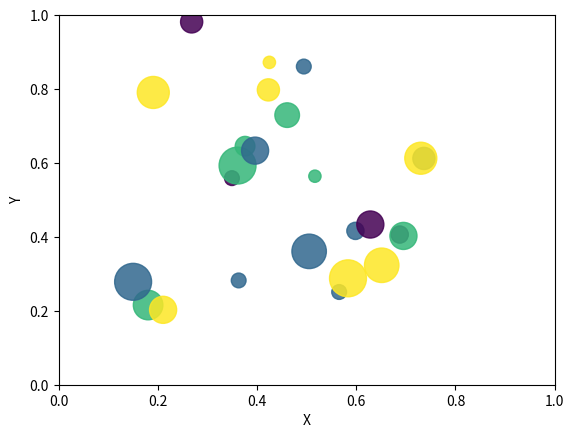

The script that saved this image:
import math
import random
import matplotlib.pyplot as plt
# create random data
no_of_balls = 25
x = [random.triangular() for i in range(no_of_balls)]
y = [random.gauss(0.5, 0.25) for i in range(no_of_balls)]
colors = [random.randint(1, 4) for i in range(no_of_balls)]
areas = [math.pi * random.randint(5, 15)**2 for i in range(no_of_balls)]
# draw the plot
plt.figure()
plt.scatter(x, y, s=areas, c=colors, alpha=0.85)
plt.axis([0.0, 1.0, 0.0, 1.0])
plt.xlabel("X")
plt.ylabel("Y")
plt.show()